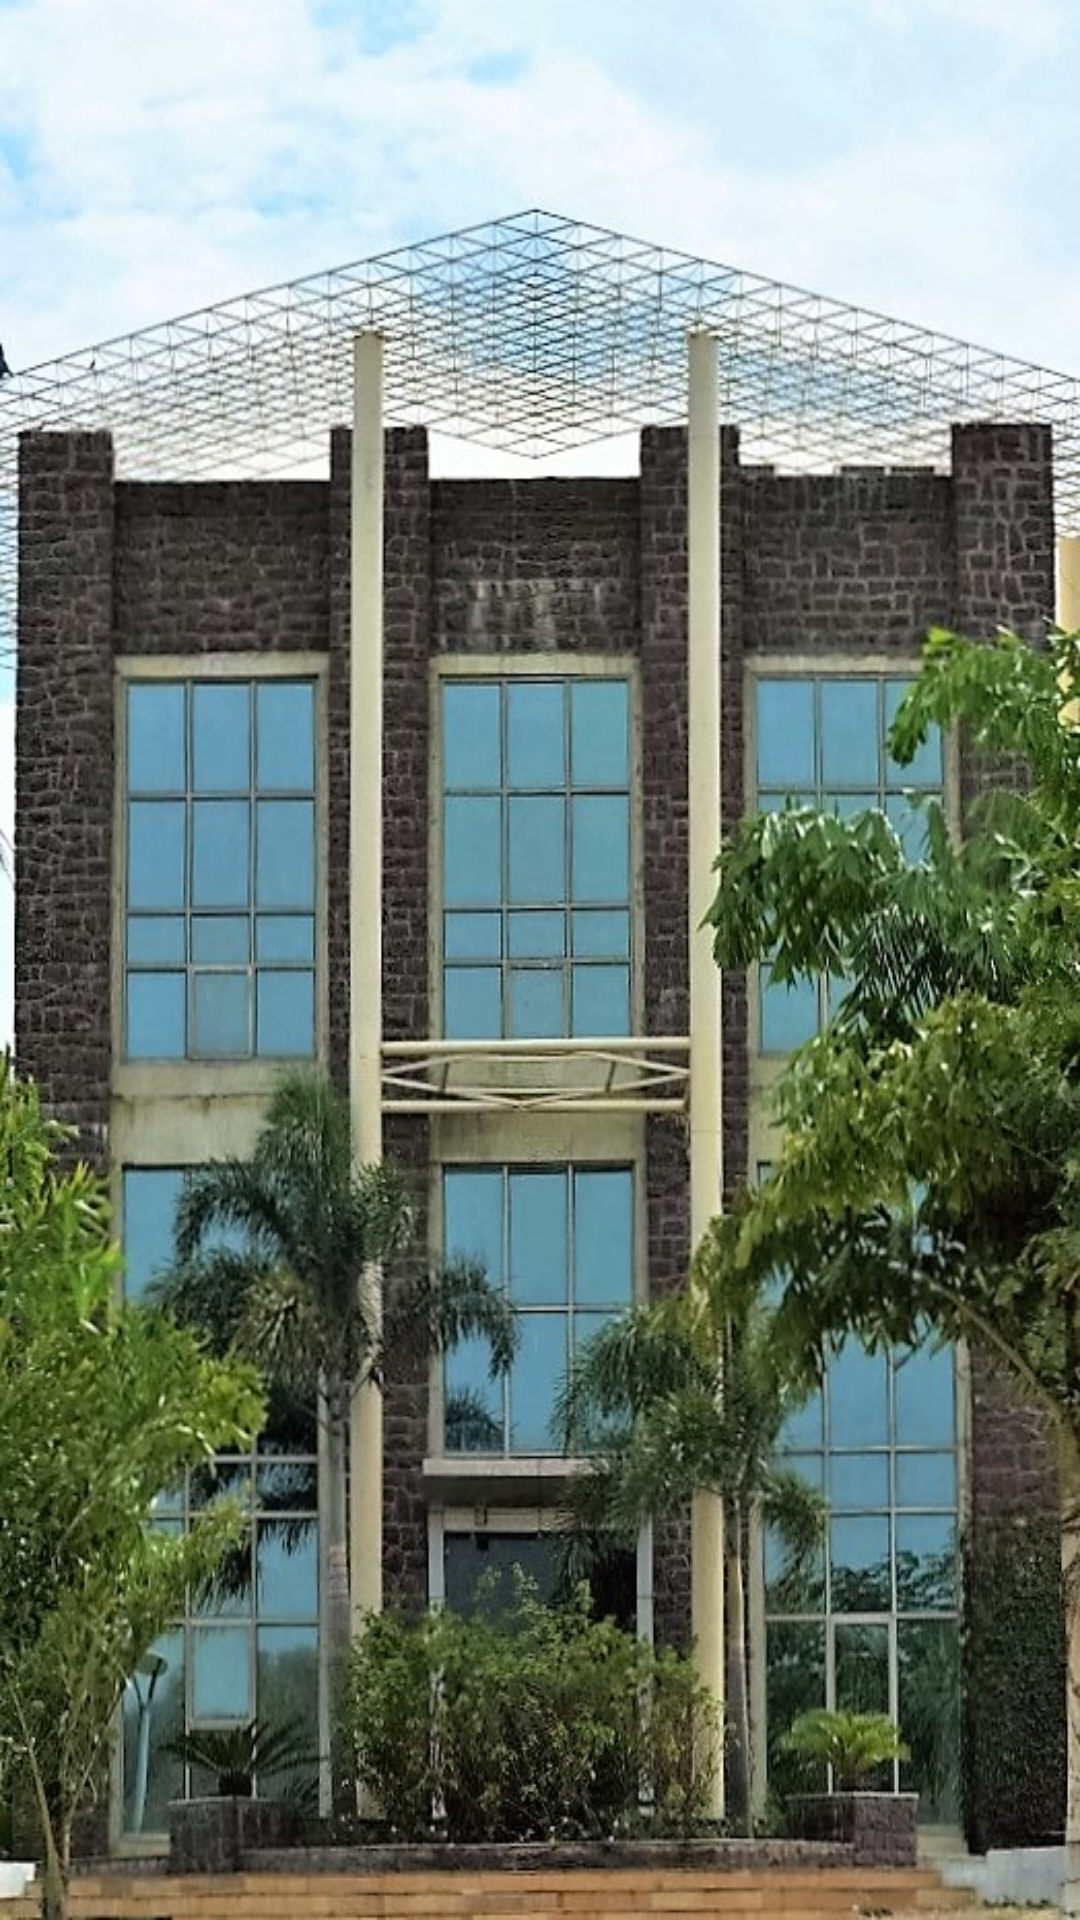

Here is an Android app screen rendered from its layout file. Give the layout XML and the strings, colors and styles it references.
<!-- AndroidManifest.xml: application theme AppTheme -->
<!-- res/layout/activity_coursesandfees.xml -->
<?xml version="1.0" encoding="utf-8"?>
<RelativeLayout xmlns:android="http://schemas.android.com/apk/res/android"
    android:layout_width="match_parent" android:layout_height="match_parent"

    android:background="@drawable/back3"
    android:paddingLeft="10dp"
    android:paddingRight="10dp"
    android:paddingBottom="10dp">

    <ListView
        android:layout_width="match_parent"
        android:layout_height="match_parent"
        android:id="@+id/s_listView"
        android:layout_alignParentLeft="true"
        android:layout_alignParentStart="true"
        android:layout_marginTop="10dp"
        android:dividerHeight="30dp"
        android:divider="#00ffffff" />

</RelativeLayout>
<!-- resources referenced by this layout -->
<resources>
  <!-- drawable back3: jpg bitmap (drawable, 199015 bytes) -->
  <style name="AppTheme" parent="Theme.AppCompat.Light.DarkActionBar">
          
          <item name="colorPrimary">#168ca9</item>
          
          <item name="colorPrimaryDark">#245F6F</item>
          <item name="colorAccent">#245d6c</item>
      </style>
</resources>
